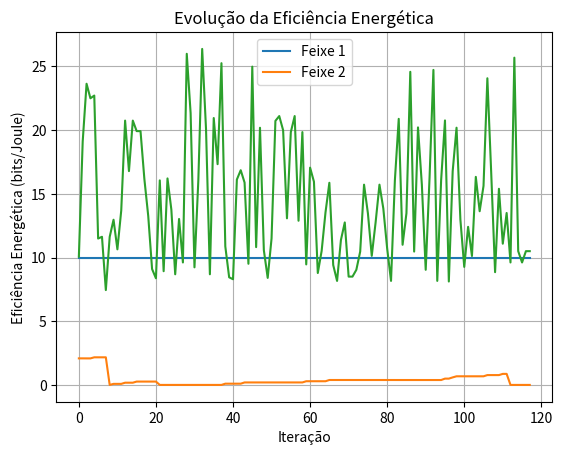

Reproduce this figure in Python.
import math
import sys
import numpy as np
import matplotlib.pyplot as plt
import matplotlib.patches as patches
from scipy.optimize import minimize
from scipy.optimize import linprog
from scipy.optimize import linear_sum_assignment


# Parâmetros
usuarios = 2
c = 299792458               # Velocidade da luz no vácuo em m/s
h = 780                     # Altitude Orbital em km
v = 7460                    # Velocidade orbital em m/s
F_c = 20e9                  # Frequencia de centro em hz
W = 28e6                    # Largura de banda em MHz 28 (28e6 Hz)
T_s = 1e-6                  # Tempo de duração do símbolo em micro segundo
micro = -2.6                # Parâmetro de desvanecimento da chuva em dB*
sigma =  1.6                # Parâmetro de desvanecimento da chuva em dB*
N_0 = 10**(-174/10)         # Densidade espetral do ruído em dBw/Hz para W/Hz
M = 2                       # Número de feixes
g_t = (10**(52.1/10))         # Ganho da antena do satélite em dB p W
g_s = (10**(5/10))          # Lóbulo lateral da antena de satélite em dB p W
g_ru = [10**(10/10),
        10**(11/10),
        10**(12/10),
        10**(13/10),
        10**(14/10),
        10**(15/10)]        # Ganho da antena dos usuários, intervalo de 10 a 15 com passo de 1 em dB p W

g_b = 10**(5/10)           # Ganho da estação de base em dB p w
P_f = 10**(10/10)           # Potência máxima transmitida em w
P_r = np.full(M, 10**(-111/10))         # Potência de interferência admissível em w
P_c = 10**(10/10)           # Dissipação de potência do circuito em dBw
rho = 0.8                   # Eficiência do amplificador 
R = 6371                    # Raio médio da Terra em Km
xi = 15 * math.pi / 180     # Angulo minimo de elevação dado em graus e convertido para radianos
L_b = 1                     # Perda de transmissão


# Dados de teste

P_T = 10**(20/10)           # Potência total de transmissão em W

coordenadas_lat_long = [(np.float64(-0.04298878668672959), np.float64(-0.044431368204776035)), (np.float64(0.036205613602666685), np.float64(0.22520186856600755))]
distancias = [np.float64(884.5473652217479), np.float64(1722.6211780377405)]
phi_k_list = [np.float64(1.60170331), np.float64 (1.68481879)]
f_k = [np.float64(-15379.265394460484), np.float64(-56623.54795628809)]

##### Equações para algoritmo 3

#Eq.52 (Modelo Global)
def calcular_L_k(c, P_T, g_t, g_ru, F_c, distancias, L_b, M):

    lambda_ = c / F_c  # Comprimento de onda
    L_k = np.zeros(M)
    
    for k in range(M):
        selected_g_ru = np.random.choice(g_ru)  # Seleciona aleatoriamente um valor de g_k da lista
        d_m = distancias[k] * 1000  # Converte a distância de km para m
        d_k = P_T * (g_t * selected_g_ru * lambda_**2) / ((4 * np.pi * d_m)**2 * L_b)
        h_k = np.random.normal(0, 1) + 1j * np.random.normal(0, 1)  # Variável aleatória complexa
        L_k[k] = d_k * np.abs(h_k)**2
    
    return L_k

L_k = calcular_L_k(c, P_T, g_t, g_ru, F_c, distancias, L_b, M)
print(f"L_k: {L_k}")


###### Função para calcular f_k
def calcular_fk(v, F_c, c, phi_k_list, M):

    f_k = []
    for k in range(M):
        angle = phi_k_list[k]
        f_k.append((v * F_c / c) * np.cos(angle))
    return f_k

f_k = calcular_fk(v, F_c, c, phi_k_list, M)
print(f"f_k: {f_k}")


#Eq.34 (Modelo Global)
def calculate_pe(P_f, P_T, P_r, g_s, g_b, L_b, M):

    pe1 = P_f
    pe2 = P_T / M
    pe3 = P_r / (g_s * g_b * L_b * M)
    
    # Calcula o valor mínimo entre os três candidatos
    pe0 = np.minimum(pe1, np.minimum(pe2, pe3.min()))
    p_e = np.full(M, pe0)
    
    return p_e

p_e = calculate_pe(P_f, P_T, P_r, g_s, g_b, L_b, M)
print(f"p_e: {p_e}")



#####Eq.21 (Modelo Global)
def calculate_I_d(p_e, g_t, g_ru, T_s, f_k, L_k, P_f, P_T, P_r, g_s, g_b, L_b, M):

    I_d = np.zeros(M)

    for k in range(M):
        selected_g_ru = np.random.choice(g_ru)  # Seleciona aleatoriamente um valor de g_ru
        I_d[k] = p_e[k] * g_t * selected_g_ru * L_k[k] * (1 - np.sinc(f_k[k] * T_s)**2)
    return I_d


#####Eq.20 (Modelo Global)
def calcular_I_i(p_e, g_s, g_ru, L_k, P_f, P_T, P_r, g_b, L_b, M):

    I_i = np.zeros(M)
    
    for k in range(M):
        selected_g_ru = np.random.choice(g_ru)  # Seleciona aleatoriamente um valor de g_ru
        sum_p_k_prime = p_e[k] * np.sum([1 if k_prime != k else 0 for k_prime in range(M)])
        I_i[k] = g_s * selected_g_ru * L_k[k] * sum_p_k_prime
        
    return I_i



######Eq.27 (Modelo Global)
def f1(p_e, g_t, g_ru, L_k, I_i, N_0, W, f_k, T_s, P_f, P_T, P_r, g_s, g_b, L_b, M):

    I_d = calculate_I_d(p_e, g_t, g_ru, T_s, f_k, L_k, P_f, P_T, P_r, g_s, g_b, L_b, M)
    f1_values = np.zeros(M)

    for k in range(M):
        selected_g_ru = np.random.choice(g_ru)  # Seleciona aleatoriamente um valor de g_ru
        numerator = p_e[k] * g_t * selected_g_ru * L_k[k]
        denominator = I_i[k] + I_d[k] + N_0 * W
        f1_values[k] = np.log2(1 + numerator / denominator)
    
    return f1_values


#######Eq.28 (Modelo Global)
def f2(I_i, I_d, N_0, W, M):

    f2_values = np.zeros(M)

    for k in range(M):
        interference = I_i[k] + I_d[k] + N_0 * W
        f2_values[k] = np.log2(interference)
    
    return f2_values


#Eq.26 (Modelo Global)
def calcular_C_p(f_1, f_2, W, M):
    C_p = np.zeros(M)
    for k in range(M):
        C_p[k] = W * (f_1[k] - f_2[k])
    return C_p


######Eq.25 (Modelo Global)
def grad_f2(I_i, I_d, N_0, W, M):

    f2_values = f2(I_i, I_d, N_0, W, M)
    grad_values = np.gradient(f2_values)
    return grad_values
    

def calculate_tilde_R(p_e, f_1, f_2, gra_f2, p_0, M):
   
    tilde_R = np.zeros(M)
    
    for k in range(M):
        gradient_term = gra_f2[k] * (p_e[k] - p_0[k])
        tilde_R[k] = f_1[k] - (f_2[k] - gradient_term)
    
    return tilde_R


#Eq.24 (Modelo Global)
def tilde_C(tilde_R, W):
    # Somar todas as taxas de transmissão ponderadas pela largura de banda
    tilde_C_p_star = W * np.sum(tilde_R)

    return tilde_C_p_star


#Eq.23 (Modelo Global)
def calcular_D(p_0, P_c, rho):
    D_p_star = P_c + (1 / rho) * sum(p_0)
    return D_p_star



########################################################################################################################################
# Algoritmo 3


# Função objetivo para Dinkelbach
def objetivo_dinkelbach(p_0, p_e, W, g_t, g_ru, L_k, I_i, I_d, N_0, P_c, rho, lambda_n, F_c, v, c, phi_k_list, usuarios, M):
    # Calcula a função objetivo do algoritmo de Dinkelbach.
    f_k = calcular_fk(v, F_c, c, phi_k_list, usuarios)
    f_1 = f1(p_e, g_t, g_ru, L_k, I_i, N_0, W, f_k, T_s, P_f, P_T, P_r, g_s, g_b, L_b, M)
    f_2 = f2(I_i, I_d, N_0, W, M)
    gra_f2 = grad_f2(I_i, I_d, N_0, W, M)
    tilde_R = calculate_tilde_R(p_e, f_1, f_2, gra_f2, p_0, M)
    tilde_C_p = tilde_C(tilde_R, W)
    D_p = calcular_D(p_0, P_c, rho)
    return -(tilde_C_p - lambda_n * D_p)

# Otimização usando minimize
def resolver_problema_otimizacao_dinkelbach(p_e, lambda_n, p_0, c, P_T, g_t, g_ru, F_c, distancias, L_b, P_f, P_r, g_s, g_b, M, T_s, v, phi_k_list, usuarios, W, N_0, P_c, rho):
    f_k = calcular_fk(v, F_c, c, phi_k_list, usuarios)
    L_k = calcular_L_k(c, P_T, g_t, g_ru, F_c, distancias, L_b, M)
    I_i = calcular_I_i(p_e, g_s, g_ru, L_k, P_f, P_T, P_r, g_b, L_b, M)
    I_d = calculate_I_d(p_e, g_t, g_ru, T_s, f_k, L_k, P_f, P_T, P_r, g_s, g_b, L_b, M)

# Definição das restrições usando lambda
    constraints = [
        {'type': 'eq', 'fun': lambda p_0: p_0[0] - 10},  # Fixar o primeiro usuário em 10W
        {'type': 'ineq', 'fun': lambda p_0: P_T - sum(p_0)},  # Limite superior total de potência
        {'type': 'ineq', 'fun': lambda p_0: P_f - np.array(p_0)},  # Limite superior para cada potência individual
        {'type': 'ineq', 'fun': lambda p_0: sum(p_0) - (P_r[0] / (g_s * g_b * L_b)).sum()}  # Limite inferior para a soma das potências
        ]


    result = minimize(
        objetivo_dinkelbach,
        p_0,
        args=(p_e, W, g_t, g_ru, L_k, I_i, I_d, N_0, P_c, rho, lambda_n, F_c, v, c, phi_k_list, usuarios, M),
        constraints=constraints,
        method='SLSQP',
        bounds=[(p_e[0], P_T) for _ in p_0],
        options={'disp': True}  # Define limites inferiores e superiores positivos
    )
    return result

# Algoritmo de Dinkelbach
def dinkelbach_algorithm(p_0, p_e, c, P_T, g_t, g_ru, F_c, distancias, L_b, P_f, P_r, g_s, g_b, M, T_s, v, phi_k_list, usuarios, P_c, rho, N_0, W, epsilon=1e-5):
    # Inicializa o parâmetro lambda
    lambda_n = 0
    n = 0  # Contador de iterações

    while True:
        # Resolve o problema de otimização com o valor atual de lambda_n
        result = resolver_problema_otimizacao_dinkelbach(p_e, lambda_n, p_0, c, P_T, g_t, g_ru, F_c, distancias, L_b, P_f, P_r, g_s, g_b, M, T_s, v, phi_k_list, usuarios, W, N_0, P_c, rho)
        p_star = result.x  # Potências ótimas encontradas

        f_k = calcular_fk(v, F_c, c, phi_k_list, usuarios)
        L_k = calcular_L_k(c, P_T, g_t, g_ru, F_c, distancias, L_b, M)
        I_i = calcular_I_i(p_e, g_s, g_ru, L_k, P_f, P_T, P_r, g_b, L_b, M)
        I_d = calculate_I_d(p_e, g_t, g_ru, T_s, f_k, L_k, P_f, P_T, P_r, g_s, g_b, L_b, M)

        f_1 = f1(p_e, g_t, g_ru, L_k, I_i, N_0, W, f_k, T_s, P_f, P_T, P_r, g_s, g_b, L_b, M)
        f_2 = f2(I_i, I_d, N_0, W, M)
        gra_f2 = grad_f2(I_i, I_d, N_0, W, M)
        tilde_R = calculate_tilde_R(p_e, f_1, f_2, gra_f2, p_0, M)
        tilde_C_p_star = tilde_C(tilde_R, W)
        D_p_star = calcular_D(p_0, P_c, rho)

        # Calcula F(lambda_n)
        F_lambda_n = tilde_C_p_star - lambda_n * D_p_star

        # Verifica a condição de parada
        if F_lambda_n < epsilon:
            break

        # Atualiza lambda_n e p_0 para a próxima iteração
        lambda_n = tilde_C_p_star / D_p_star
        p_0 = p_star
        n += 1

    return p_0, lambda_n




# Equações para algoritmo 2

# Eq.12 (Modelo Global)
# Função para calcular p_km para cada subportadora e usuário
def calcular_p_km(P_T, P_f, P_r, g_s, g_b, L_b, M):
    # Calcular os três valores possíveis para P_eq
    P_eq_1 = P_f
    P_eq_2 = P_T / M
    P_eq_3 = P_r / (g_s * g_b * L_b * M)

    # Encontrar o valor mínimo entre os três valores possíveis
    P_eq = np.minimum(P_eq_1, np.minimum(P_eq_2, P_eq_3.min()))
    
    # Criar a matriz p_km com o valor P_eq
    p_km = np.full((M, M), P_eq)
    return p_km



# Eq.15 (Modelo Global) Algoritmo 2
# Função para calcular eta(X)
def calcular_eta(M, p_km, P_c, P_r, rho, W, g_t, g_ru, L_k, I_i, I_d, N_0, X):
    numerator = 0
    for k in range(M):
        for m in range(M):
            selected_g_ru = np.random.choice(g_ru)
            numerator += W * np.log2(1 + (P_r[m] * g_t * selected_g_ru * L_k[k]) / (I_i[k] + I_d[m] + N_0 * W)) * X[k, m]
    denominator = P_c + (1 / rho) * np.sum(P_r)
    eta = numerator / denominator
    return eta


# Eq.16 (Modelo Global), interferência entre feixes
def calcular_I_ki(g_s, g_ru, L_k, p_km, x_km, M):
    I_ki = np.zeros((M, M))
    for k in range(M):
        for m in range(M):
            selected_g_ru = np.random.choice(g_ru)  # Seleciona aleatoriamente um valor de g_ru
            interferencia = g_s * selected_g_ru* L_k[k] * np.sum(p_km[:, m] * (1 - x_km[:, m]))
            I_ki[k, m] = interferencia
    return I_ki


# Eq.17 (Modelo Global)
def calcular_q_km(W, P_c, rho, p_km, g_t, g_ru, L_k, I_ki, I_d, N_0):
    q_km = np.zeros((M, M))
    denominador = P_c + (1 / rho) * np.sum(p_km)
    for k in range(M):
        for m in range(M):
            selected_g_ru = np.random.choice(g_ru)
            numerador = W * np.log2(1 + (p_km[k, m] * g_t * selected_g_ru * L_k[k]) / (I_ki[k, m] + I_d[m] + N_0 * W))
            q_km[k, m] = numerador / denominador
    return q_km


###### Eq.18 (Modelo Global)
def otimizar_X(q_km, M):
    # Convertendo o problema de maximização para minimização
    cost_matrix = -q_km
    row_ind, col_ind = linear_sum_assignment(cost_matrix)  
    X = np.zeros((M, M))
    X[row_ind, col_ind] = 1
    return X


##### Função iterativa para otimização conjunta
def otimizar_iterativamente(p_e, P_T, P_f, P_r, g_s, g_b, L_b, M, P_c, rho, W, g_t, g_ru, distancias, N_0, max_iter=10, tol=1e-5):
    L_k = calcular_L_k(c, P_T, g_t, g_ru, F_c, distancias, L_b, M)
    f_k = calcular_fk(v, F_c, c, phi_k_list, usuarios)
    I_d = calculate_I_d(p_e, g_t, g_ru, T_s, f_k, L_k, P_f, P_T, P_r, g_s, g_b, L_b, M) #Interferência Doppler
    I_i = calcular_I_i(p_e, g_s, g_ru, L_k, P_f, P_T, P_r, g_b, L_b, M)

    X = np.zeros((M, M))
    for k in range(M):
        X[k, k % M] = 1

    for iteration in range(max_iter):
        # Calcular p_km
        p_km = calcular_p_km(P_T, P_f, P_r, g_s, g_b, L_b, M)

        # Calcular I_ki
        I_ki = calcular_I_ki(g_s, g_ru, L_k, p_km, X, M)

        # Calcular q_km
        q_km = calcular_q_km(W, P_c, rho, p_km, g_t, g_ru, L_k, I_ki, I_d, N_0)

        # Calcular eta(X)
        eta = calcular_eta(M, p_km, P_c, P_r, rho, W, g_t, g_ru, L_k, I_i, I_d, N_0, X)
        print(f'Iteração {iteration}: eta = {eta}')

        # Otimizar X
        X_new = otimizar_X(q_km, M)

        # Verificar convergência
        if np.allclose(X, X_new, atol=tol):
            print(f'Converged after {iteration} iterations')
            break

        X = X_new

    return X, p_km, I_ki, q_km



####################################################################################
# Equações para algoritmo 1



def sinc(x):
    #Implementação da função sinc.
    return np.sinc(x / np.pi)  # A função np.sinc(x) é normalizada como sin(pi*x)/(pi*x)

def calculate_interuser_interference(p_km, g_t, g_ru, L_k, f_k, T_s):
   
    K, M = p_km.shape  # K é o número de usuários, M é o número de potências de transmissão
    I_d_km = np.zeros((K, M))  # Inicializar a matriz de interferência interusuário com zeros
    
    for k in range(K):
        for m in range(M):
            selected_g_ru = np.random.choice(g_ru)
            sinc_term = sinc(f_k[k] * T_s)
            I_d_km[k, m] = p_km[k, m] * g_t * selected_g_ru * L_k[k] * (1 - sinc_term**2)

    return I_d_km


# Eq.3 (Modelo Global)
def calculate_intrauser_interference(p_km, g_s, g_ru, L_k, X):

    K, M = p_km.shape  # K é o número de usuários, M é o número de potências de transmissão
    I_i_km = np.zeros((K, M))  # Inicializar a matriz de interferência intrausuário com zeros
    
    for k in range(K):
        for m in range(M):
            interference_sum = 0
            for k_prime in range(K):
                selected_g_ru = np.random.choice(g_ru)
                for m_prime in range(M):
                    if k_prime != k or m_prime != m:
                        interference_sum += p_km[k_prime, m_prime] * X[k_prime, m_prime]
            I_i_km[k, m] = g_s * selected_g_ru * L_k[k] * interference_sum

    return I_i_km


##### Eq.2 (Modelo Global)
def calculate_snr(p_km, g_t, g_ru, L_k, I_i_km, I_d_km, N_0, W):

    # Certificar que as dimensões das entradas são compatíveis
    K, M = p_km.shape  # K é o número de usuários, M é o número de potências de transmissão
    
    # Inicializar a matriz de SNR com zeros
    gamma_km = np.zeros((K, M))
    
    # Calcular a SNR para cada par (k, m)
    for k in range(K):
        for m in range(M):
            selected_g_ru = np.random.choice(g_ru)
            numerator = p_km[k, m] * g_t * selected_g_ru * L_k[k]
            denominator = I_i_km[k, m] + I_d_km[k, m] + N_0 * W
            gamma_km[k, m] = numerator / denominator
    
    return gamma_km


# Eq.6 (Modelo Global)
def calculate_sum_rate(W, gamma_km, X):

    K, M = gamma_km.shape
    R_k = np.zeros(K)
    for k in range(K):
        for m in range(M):
            if X[k, m] == 1:
                R_k[k] += W * np.log2(1 + gamma_km[k, m])
    return R_k


##### Eq.10 (Modelo Global)
def eta_ef(X, p_km, P_c, rho, W, gamma_km):
    R_k = calculate_sum_rate(W, gamma_km, X)
    total_rate = np.sum(R_k)
    total_power = P_c + (1 / rho) * np.sum(p_km * X)
    return total_rate / total_power



###### Algoritmo 1 ######



def algoritmo_1(P_T, P_f, P_r, g_s, g_b, L_b, M, P_c, rho, W, g_t, g_ru, c, F_c, T_s, v, phi_k_list, usuarios, N_0, epsilon=1e-5):

    # Inicializações
    p_eq = np.min([P_f, P_T / M, np.min(P_r / (g_s * g_b * L_b * M))])
    p_0 = np.full(M, p_eq)
    i = 0

    L_k = calcular_L_k(c, P_T, g_t, g_ru, F_c, distancias, L_b, M)
    f_k = calcular_fk(v, F_c, c, phi_k_list, usuarios)

    # Listas para armazenar a evolução da potência e eficiência energética
    evolucao_potencia = []
    evolucao_eficiencia_energetica = []

    X_prev, p_prev = None, None

        # Função para imprimir os valores iniciais e verificar restrições
    def imprimir_verificacao_inicial(p_0, P_T, P_f, P_r, g_s, g_b, L_b):
        print("Valores iniciais de p_0:", p_0)
        print("Soma de p_0:", sum(p_0))
        print("Limite superior de potência total (P_T):", P_T)
        print("Limite superior para cada potência individual (P_f):", P_f)
        print("Limite inferior para soma de potências:", p_e)
        print("Verificação de cada restrição:")
        print("1. p_0[0] == 10:", p_0[0] == 10)
        print("2. sum(p_0) <= P_T:", sum(p_0) <= P_T)
        print("3. Todos p_0 <= P_f:", all(p <= P_f for p in p_0))
        print("4. sum(p_0) >= (P_r / (g_s * g_b * L_b)):", sum(p_0) >= p_e)

    p_0_inicial = [10] + [1] * (len(p_0) - 1)  # Ajuste inicial de p_0 conforme necessário
    imprimir_verificacao_inicial(p_0_inicial, P_T, P_f, P_r, g_s, g_b, L_b)

    while True:
        # Algoritmo 2: Beam assignment
        X, p_km, I_ki, q_km = otimizar_iterativamente(p_e, P_T, P_f, P_r, g_s, g_b, L_b, M, P_c, rho, W, g_t, g_ru, distancias, N_0, max_iter=20, tol=1e-5)

        # Algoritmo 3: Alocação de potência
        p_star, lambda_n = dinkelbach_algorithm(p_0, p_e, c, P_T, g_t, g_ru, F_c, distancias, L_b, P_f, P_r, g_s, g_b, M, T_s, v, phi_k_list, usuarios, P_c, rho, N_0, W, epsilon=1e-5)

        # Critério de parada
        I_i_km = calculate_intrauser_interference(p_km, g_s, g_ru, L_k, X)
        I_d_km = calculate_interuser_interference(p_km, g_t, g_ru, L_k, f_k, T_s)

        gamma_km = calculate_snr(p_km, g_t, g_ru, L_k, I_i_km, I_d_km, N_0, W)
        eficiencia_energetica_atual = eta_ef(X, p_star, P_c, rho, W, gamma_km)

        # Armazenando a evolução da potência e da eficiência energética
        evolucao_potencia.append(p_star)
        evolucao_eficiencia_energetica.append(eficiencia_energetica_atual)

        if i > 0 and np.allclose(evolucao_eficiencia_energetica[-1], evolucao_eficiencia_energetica[-2], atol=epsilon):
            print(f"Convergência atingida na iteração {i}")
            break

        # Atualização para a próxima iteração
        p_0 = p_star
        i += 1
    
    return p_star, X, evolucao_potencia, evolucao_eficiencia_energetica




# Executando o algoritmo 1 com os valores definidos
p_star, X_star, evolucao_potencia, evolucao_eficiencia_energetica = algoritmo_1(P_T, P_f, P_r, g_s, g_b, L_b, M, P_c, rho, W, g_t, g_ru, c, F_c, T_s, v, phi_k_list, usuarios, N_0, epsilon=1e-5)

print(f"p*:\n {p_star}")
print(f"X*:\n {X_star}")

# Gráfico de evolução da potência de cada feixe
for m in range(len(evolucao_potencia[0])):
    plt.plot(range(len(evolucao_potencia)), [p[m] for p in evolucao_potencia], label=f'Feixe {m+1}')
plt.title('Evolução da Potência de Cada Feixe')
plt.xlabel('Iteração')
plt.ylabel('Potência (W)')
plt.legend()
plt.grid(True)
plt.show()

# Gráfico de evolução da eficiência energética
plt.plot(range(len(evolucao_eficiencia_energetica)), evolucao_eficiencia_energetica)
plt.title('Evolução da Eficiência Energética')
plt.xlabel('Iteração')
plt.ylabel('Eficiência Energética (bits/Joule)')
plt.grid(True)
plt.show()